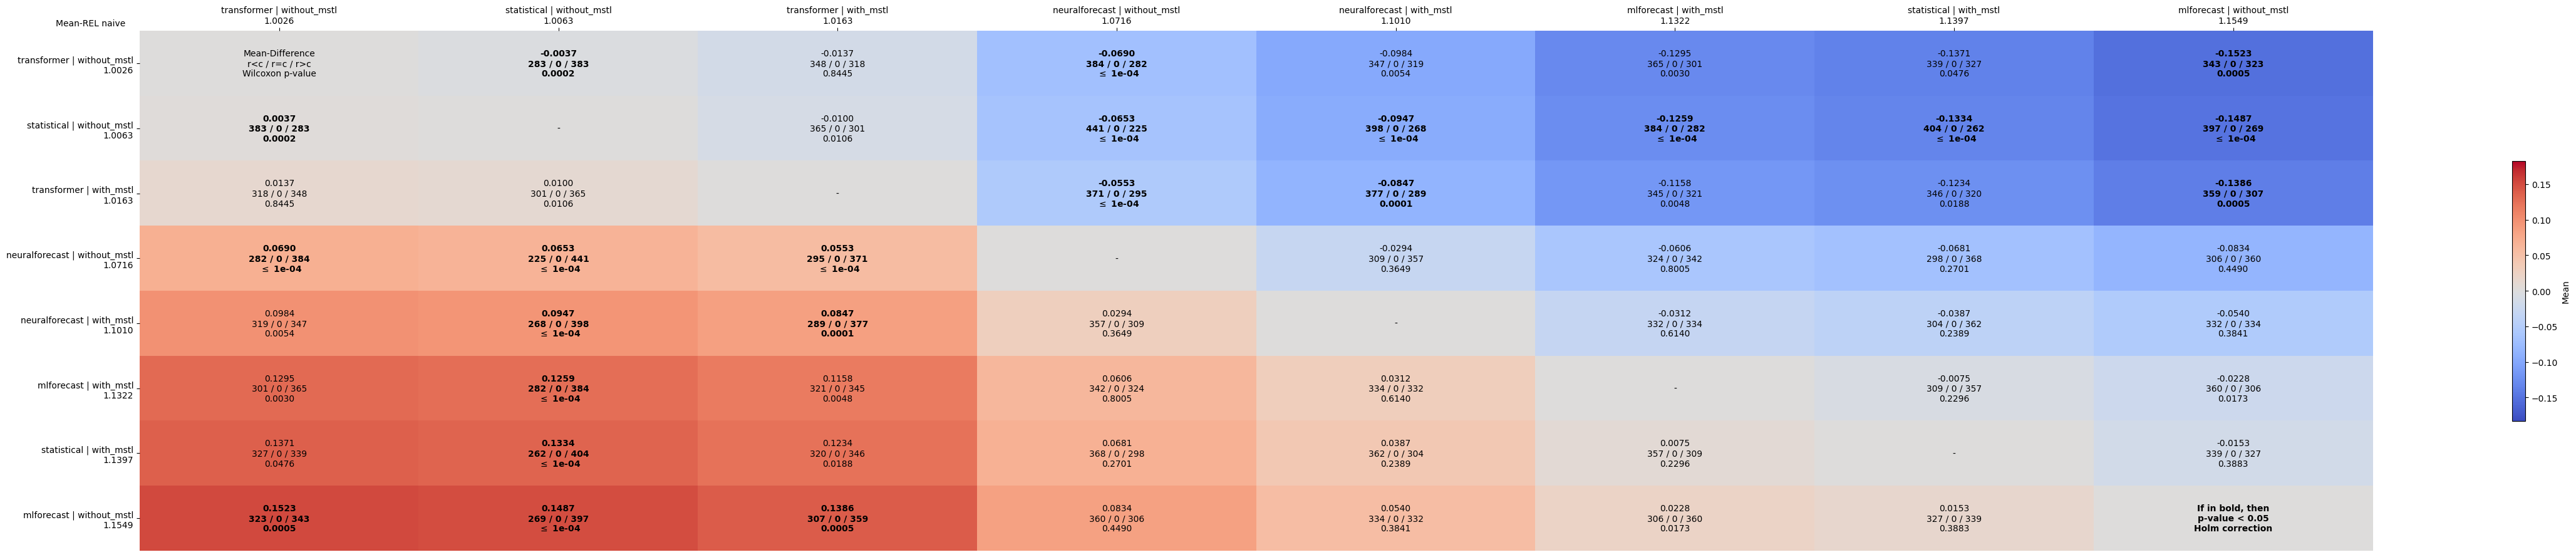

The file beside this chart, header and first rows:
comparates, transformer | without_mstl, statistical | without_mstl, transformer | with_mstl, neuralforecast | without_mstl, neuralforecast | with_mstl, mlforecast | with_mstl, statistical | with_mstl, mlforecast | without_mstl
transformer | without_mstl, Mean-Difference?r<c / r=c / r>c?Wilcoxon…, -0.0037?283 / 0 / 383?0.0002, -0.0137?348 / 0 / 318?0.8445, -0.0690?384 / 0 / 282? $\leq$ 1e-04, -0.0984?347 / 0 / 319?0.0054, -0.1295?365 / 0 / 301?0.0030, -0.1371?339 / 0 / 327?0.0476, -0.1523?343 / 0 / 323?0.0005
statistical | without_mstl, 0.0037?383 / 0 / 283?0.0002, -, -0.0100?365 / 0 / 301?0.0106, -0.0653?441 / 0 / 225? $\leq$ 1e-04, -0.0947?398 / 0 / 268? $\leq$ 1e-04, -0.1259?384 / 0 / 282? $\leq$ 1e-04, -0.1334?404 / 0 / 262? $\leq$ 1e-04, -0.1487?397 / 0 / 269? $\leq$ 1e-04
transformer | with_mstl, 0.0137?318 / 0 / 348?0.8445, 0.0100?301 / 0 / 365?0.0106, -, -0.0553?371 / 0 / 295? $\leq$ 1e-04, -0.0847?377 / 0 / 289?0.0001, -0.1158?345 / 0 / 321?0.0048, -0.1234?346 / 0 / 320?0.0188, -0.1386?359 / 0 / 307?0.0005
neuralforecast | without_mstl, 0.0690?282 / 0 / 384? $\leq$ 1e-04, 0.0653?225 / 0 / 441? $\leq$ 1e-04, 0.0553?295 / 0 / 371? $\leq$ 1e-04, -, -0.0294?309 / 0 / 357?0.3649, -0.0606?324 / 0 / 342?0.8005, -0.0681?298 / 0 / 368?0.2701, -0.0834?306 / 0 / 360?0.4490
neuralforecast | with_mstl, 0.0984?319 / 0 / 347?0.0054, 0.0947?268 / 0 / 398? $\leq$ 1e-04, 0.0847?289 / 0 / 377?0.0001, 0.0294?357 / 0 / 309?0.3649, -, -0.0312?332 / 0 / 334?0.6140, -0.0387?304 / 0 / 362?0.2389, -0.0540?332 / 0 / 334?0.3841
mlforecast | with_mstl, 0.1295?301 / 0 / 365?0.0030, 0.1259?282 / 0 / 384? $\leq$ 1e-04, 0.1158?321 / 0 / 345?0.0048, 0.0606?342 / 0 / 324?0.8005, 0.0312?334 / 0 / 332?0.6140, -, -0.0075?309 / 0 / 357?0.2296, -0.0228?360 / 0 / 306?0.0173
statistical | with_mstl, 0.1371?327 / 0 / 339?0.0476, 0.1334?262 / 0 / 404? $\leq$ 1e-04, 0.1234?320 / 0 / 346?0.0188, 0.0681?368 / 0 / 298?0.2701, 0.0387?362 / 0 / 304?0.2389, 0.0075?357 / 0 / 309?0.2296, -, -0.0153?339 / 0 / 327?0.3883
mlforecast | without_mstl, 0.1523?323 / 0 / 343?0.0005, 0.1487?269 / 0 / 397? $\leq$ 1e-04, 0.1386?307 / 0 / 359?0.0005, 0.0834?360 / 0 / 306?0.4490, 0.0540?334 / 0 / 332?0.3841, 0.0228?306 / 0 / 360?0.0173, 0.0153?327 / 0 / 339?0.3883, If in bold, then?p-value < 0.05?Holm cor…
